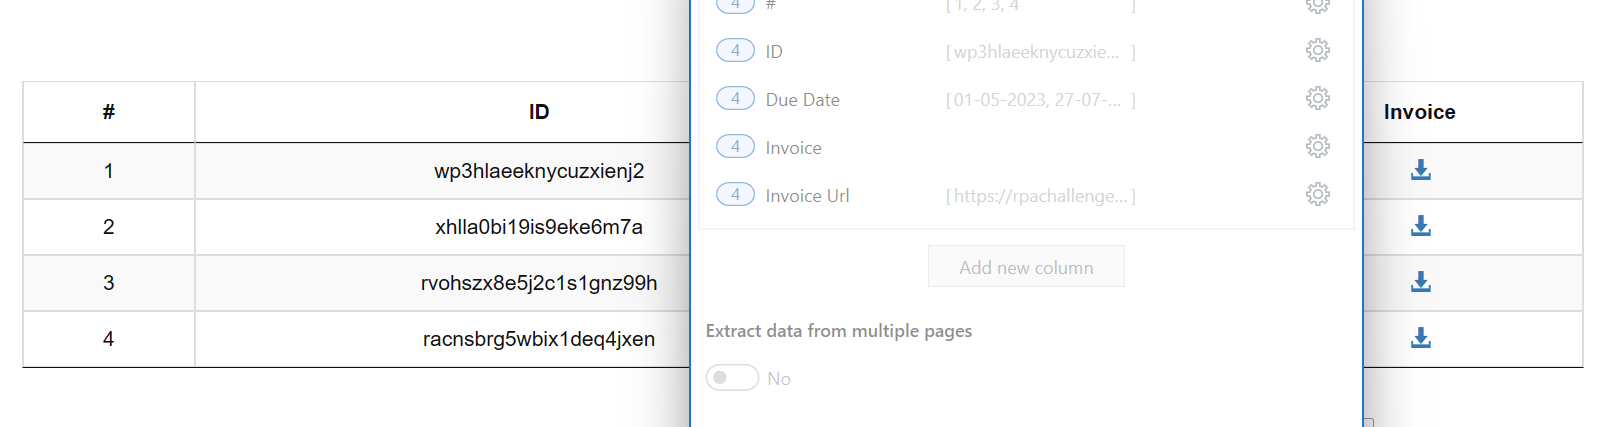
Workflow: ExtractTable1

Step 1: get-text from the table in window 'Automation Challenge - OCR' (msedge.exe)
